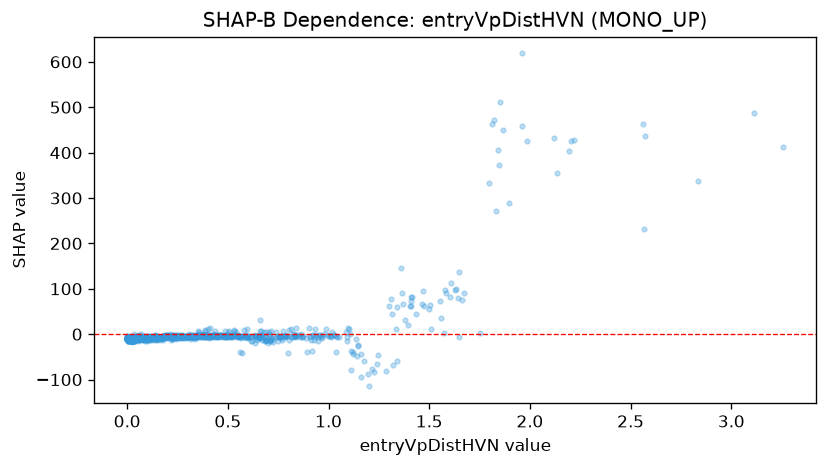

The table this chart was drawn from, first rows:
feature_value, shap_value
0.025, -14.15
0.671, -13.43
0.298, -5.009
0.036, -7.41
0.0, -13.43
0.355, -2.461
0.754, -5.621
0.907, -3.81
0.033, -7.842
0.127, -6.124
0.53, 7.94
0.355, -1.957
0.444, -4.651
0.298, -3.324
0.2, -4.268
0.175, -8.27
0.231, -2.438
1.582, 90.24
0.04, -6.719
1.101, 12.17
0.927, -12.27
2.567, 230.9
0.33, -6.864
1.312, 77.31
0.272, -3.928
0.127, -7.24
0.138, -7.191
0.583, -2.454
0.354, -3.141
1.025, -2.728
0.044, -7.537
0.211, 1.426
1.027, -1.919
0.005, -10.17
0.22, -4.317
0.026, -16.91
0.024, -10.64
1.648, -6.135
0.422, -4.954
0.055, -7.262
0.04, -6.494
0.193, -5.605
0.018, -8.232
0.03, -9.789
0.021, -10.89
0.46, -3.339
0.011, -9.43
0.094, -8.523
0.521, -4.991
0.02, -12.15
0.039, -7.832
0.267, -7.35
0.13, -8.882
0.035, -8.796
0.054, -7.409
0.11, -6.308
0.169, -7.413
0.072, -8.295
0.062, -7.998
0.01, -8.597
... 1,252 more rows
